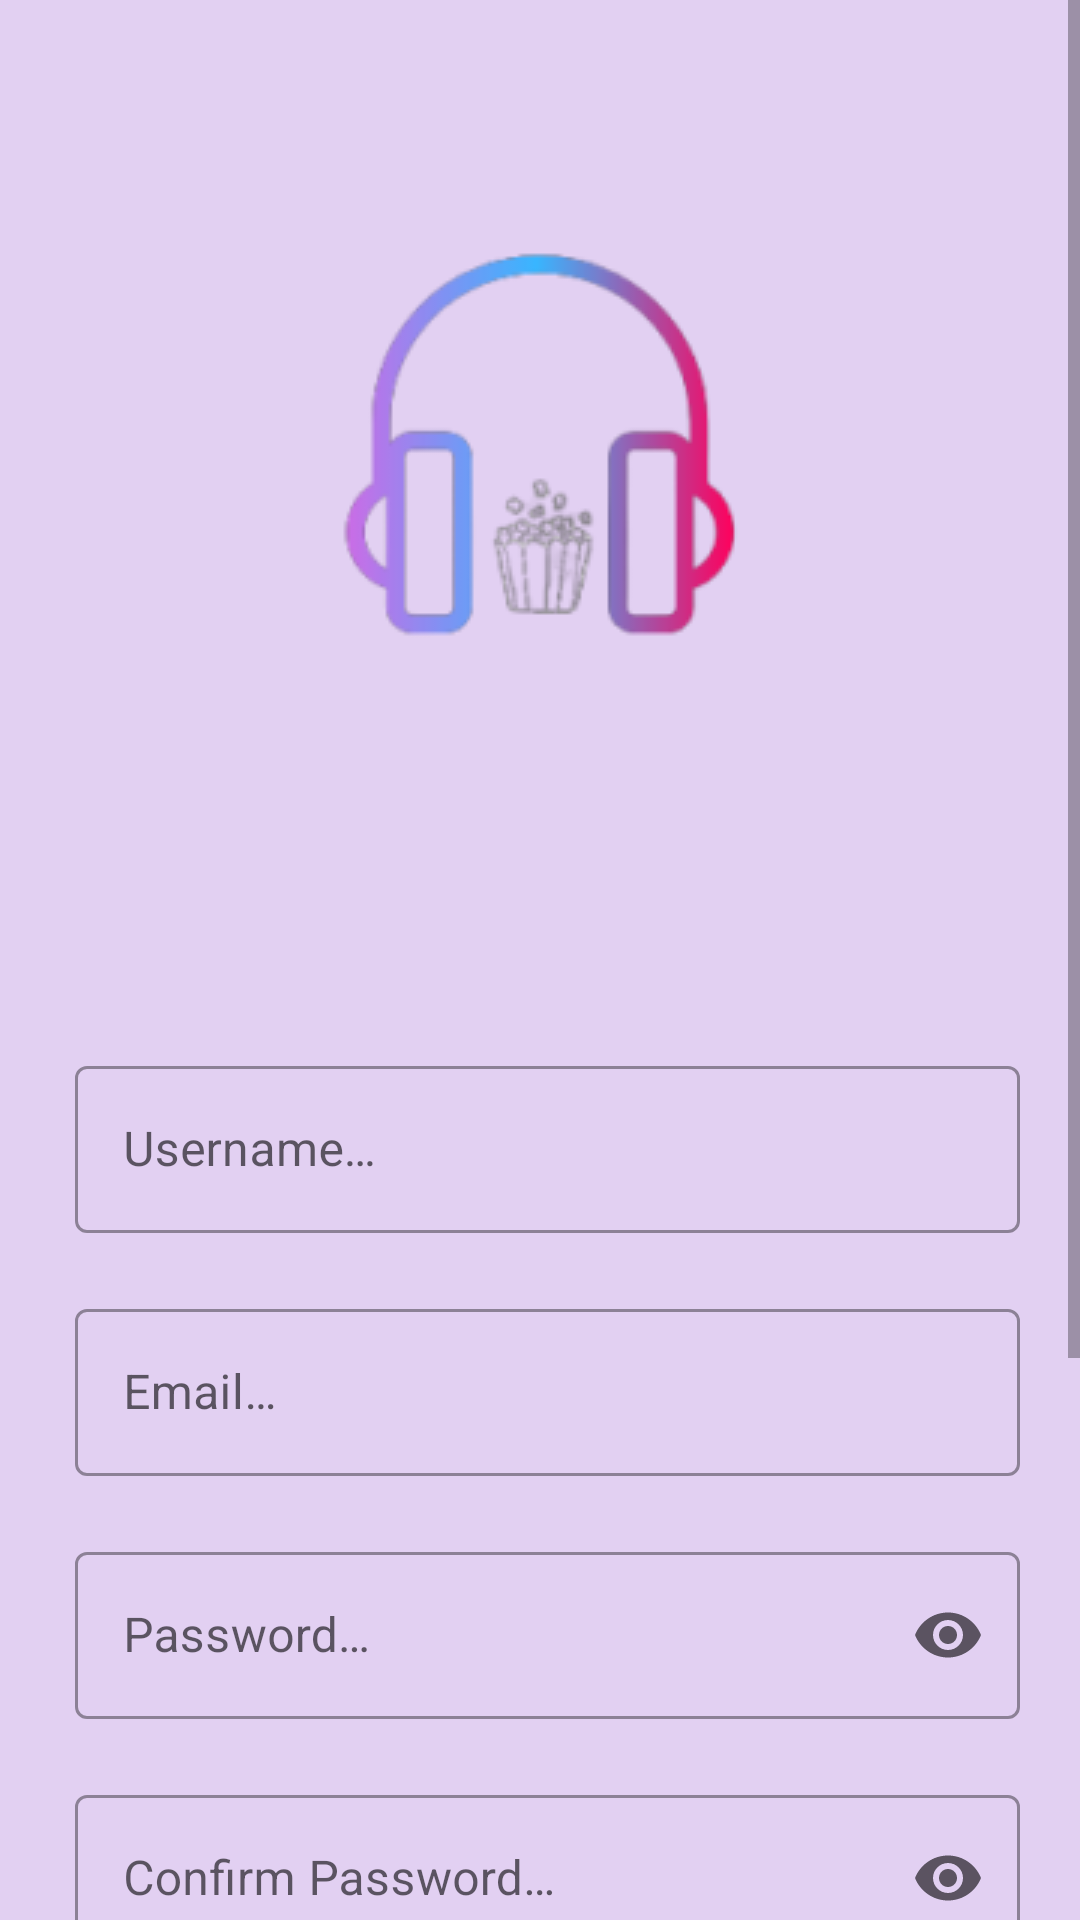

This screen was rendered from an Android layout file. Write that file and the resources it references.
<!-- AndroidManifest.xml: application theme Theme.DemoApp -->
<!-- res/layout/fragment_profile.xml -->
<?xml version="1.0" encoding="utf-8"?>
<ScrollView xmlns:android="http://schemas.android.com/apk/res/android"
    xmlns:tools="http://schemas.android.com/tools"
    xmlns:app="http://schemas.android.com/apk/res-auto"
    android:layout_width="match_parent"
    android:layout_height="match_parent"
    tools:context=".Fragments.updateProfileFragment"
    android:background="@color/background_home">


    <androidx.appcompat.widget.LinearLayoutCompat
        android:layout_width="match_parent"
        android:layout_height="wrap_content"
        android:orientation="vertical"
        android:background="@color/background_home"
        >
        <ImageView
            android:layout_width="350dp"
            android:layout_height="290dp"
            android:scaleType="centerInside"
            android:layout_gravity="center"
            app:srcCompat="@drawable/logopurpleplay"
            tools:srcCompat="@drawable/logopurpleplay">
        </ImageView>

        <com.google.android.material.textfield.TextInputLayout
            android:id="@+id/usernameTIL"
            style="@style/Widget.MaterialComponents.TextInputLayout.OutlinedBox"
            android:layout_width="match_parent"
            android:layout_marginStart="20dp"
            android:layout_marginEnd="20dp"
            android:layout_marginTop="60dp"
            android:layout_height="wrap_content"
            android:layout_gravity="center"
            app:layout_constraintTop_toTopOf="parent">
            <com.google.android.material.textfield.TextInputEditText
                android:id="@+id/usernameTIET"
                android:layout_width="match_parent"
                android:layout_height="wrap_content"
                android:layout_marginStart="5dp"
                android:hint="@string/username"
                android:inputType="textEmailAddress"
                android:textSize="16sp" />
        </com.google.android.material.textfield.TextInputLayout>
        <com.google.android.material.textfield.TextInputLayout
            android:id="@+id/mailTIL"
            style="@style/Widget.MaterialComponents.TextInputLayout.OutlinedBox"
            android:layout_width="match_parent"
            android:layout_marginStart="20dp"
            android:layout_marginEnd="20dp"
            android:layout_marginTop="20dp"
            android:layout_height="wrap_content"
            android:layout_gravity="center"
            app:layout_constraintStart_toStartOf="parent"
            app:layout_constraintTop_toTopOf="parent">
            <com.google.android.material.textfield.TextInputEditText
                android:id="@+id/mailTIET"
                android:layout_width="match_parent"
                android:layout_height="wrap_content"
                android:layout_marginStart="5dp"
                android:hint="@string/email"
                android:inputType="textEmailAddress"
                android:textSize="16sp" />
        </com.google.android.material.textfield.TextInputLayout>
        <com.google.android.material.textfield.TextInputLayout
            android:id="@+id/passwordTIL"
            style="@style/Widget.MaterialComponents.TextInputLayout.OutlinedBox"
            android:layout_width="match_parent"
            android:layout_height="wrap_content"
            android:layout_gravity="center"
            android:layout_marginStart="20dp"
            android:layout_marginEnd="20dp"
            android:layout_marginTop="20dp"
            app:layout_constraintStart_toStartOf="parent"
            app:layout_constraintTop_toTopOf="parent"
            app:endIconMode="password_toggle"
            >
            <com.google.android.material.textfield.TextInputEditText
                android:id="@+id/passwordTIET"
                android:layout_width="match_parent"
                android:layout_height="wrap_content"
                android:layout_marginStart="5dp"
                android:hint="@string/password"
                android:inputType="textPassword"
                android:textSize="16sp" />
        </com.google.android.material.textfield.TextInputLayout>
        <com.google.android.material.textfield.TextInputLayout
            android:id="@+id/confirmpasswordTIL"
            style="@style/Widget.MaterialComponents.TextInputLayout.OutlinedBox"
            android:layout_width="match_parent"
            android:layout_height="wrap_content"
            android:layout_gravity="center"
            android:layout_marginStart="20dp"
            android:layout_marginEnd="20dp"
            android:layout_marginTop="20dp"
            app:layout_constraintStart_toStartOf="parent"
            app:layout_constraintTop_toTopOf="parent"
            app:endIconMode="password_toggle"
            >
            <com.google.android.material.textfield.TextInputEditText
                android:id="@+id/confirmpasswordTIET"
                android:layout_width="match_parent"
                android:layout_height="wrap_content"
                android:layout_marginStart="5dp"
                android:hint="@string/confirm_password"
                android:inputType="textPassword"
                android:textSize="16sp" />
        </com.google.android.material.textfield.TextInputLayout>
        <androidx.appcompat.widget.LinearLayoutCompat
            android:layout_width="match_parent"
            android:layout_height="wrap_content"
            android:orientation="vertical">

            <ImageView
                android:id="@+id/ProfilePicIV"
                android:paddingTop="20dp"
                android:paddingLeft="25dp"
                android:layout_width="wrap_content"
                android:layout_height="wrap_content"
                android:src="@drawable/ic_launcher_background"
                android:contentDescription="@string/image_description"
                android:layout_gravity="center"
                />

            <Button
                android:id="@+id/PickIMG"
                android:layout_width="200dp"
                android:layout_height="wrap_content"
                android:layout_marginTop="20dp"
                android:textSize="20sp"
                android:text="@string/select_image"
                android:layout_gravity="center"
                app:layout_constraintStart_toStartOf="parent" />

        </androidx.appcompat.widget.LinearLayoutCompat>

        <androidx.appcompat.widget.LinearLayoutCompat
            android:layout_width="match_parent"
            android:layout_height="wrap_content"
            android:orientation="horizontal">

            <CheckBox
                android:id="@+id/cb_gender_male"
                android:layout_width="wrap_content"
                android:layout_height="wrap_content"
                android:layout_marginStart="20dp"
                android:layout_marginTop="20dp"
                android:layout_weight="1"
                android:text="@string/male"
                android:textColor="@color/purple_200"
                android:textSize="18sp"
                app:buttonTint="#757575" />
            <CheckBox
                android:id="@+id/cb_gender_female"
                android:layout_width="wrap_content"
                android:layout_height="wrap_content"
                android:layout_marginStart="180dp"
                android:layout_marginTop="20dp"
                android:layout_weight="1"
                android:text="@string/female"
                android:textColor="@color/purple_200"
                android:textSize="18sp"
                app:buttonTint="#757575" />

        </androidx.appcompat.widget.LinearLayoutCompat>

        <Button
            android:id="@+id/UpdateBTN"
            android:layout_width="200dp"
            android:layout_height="wrap_content"
            android:layout_marginTop="10dp"
            android:textSize="20dp"
            android:text="@string/update"
            android:layout_gravity="center"
            app:layout_constraintStart_toStartOf="parent"
            android:paddingBottom="48dp"/>

    </androidx.appcompat.widget.LinearLayoutCompat>


</ScrollView>
<!-- resources referenced by this layout -->
<resources>
  <color name="background_home">#E2D0F2</color>
  <color name="purple_200">#FFBB86FC</color>
  <!-- drawable logopurpleplay: png bitmap (drawable, 12868 bytes) -->
  <string name="confirm_password">Confirm Password…</string>
  <string name="email">Email…</string>
  <string name="female">Female</string>
  <string name="image_description">Image Description</string>
  <string name="male">Male</string>
  <string name="password">Password…</string>
  <string name="select_image">Select Image</string>
  <string name="update">Update</string>
  <string name="username">Username…</string>
  <style name="Theme.DemoApp" parent="Theme.MaterialComponents.DayNight.DarkActionBar">
          
          <item name="colorPrimary">@color/purple_500</item>
          <item name="colorPrimaryVariant">@color/purple_700</item>
          <item name="colorOnPrimary">@color/white</item>
          
          <item name="colorSecondary">@color/teal_200</item>
          <item name="colorSecondaryVariant">@color/teal_700</item>
          <item name="colorOnSecondary">@color/black</item>
          
          <item name="android:statusBarColor">?attr/colorPrimaryVariant</item>
          
      </style>
  <color name="purple_500">#FF6200EE</color>
  <color name="purple_700">#FF3700B3</color>
  <color name="white">#FFFFFFFF</color>
  <color name="teal_200">#FF03DAC5</color>
  <color name="teal_700">#FF018786</color>
  <color name="black">#101010</color>
</resources>
